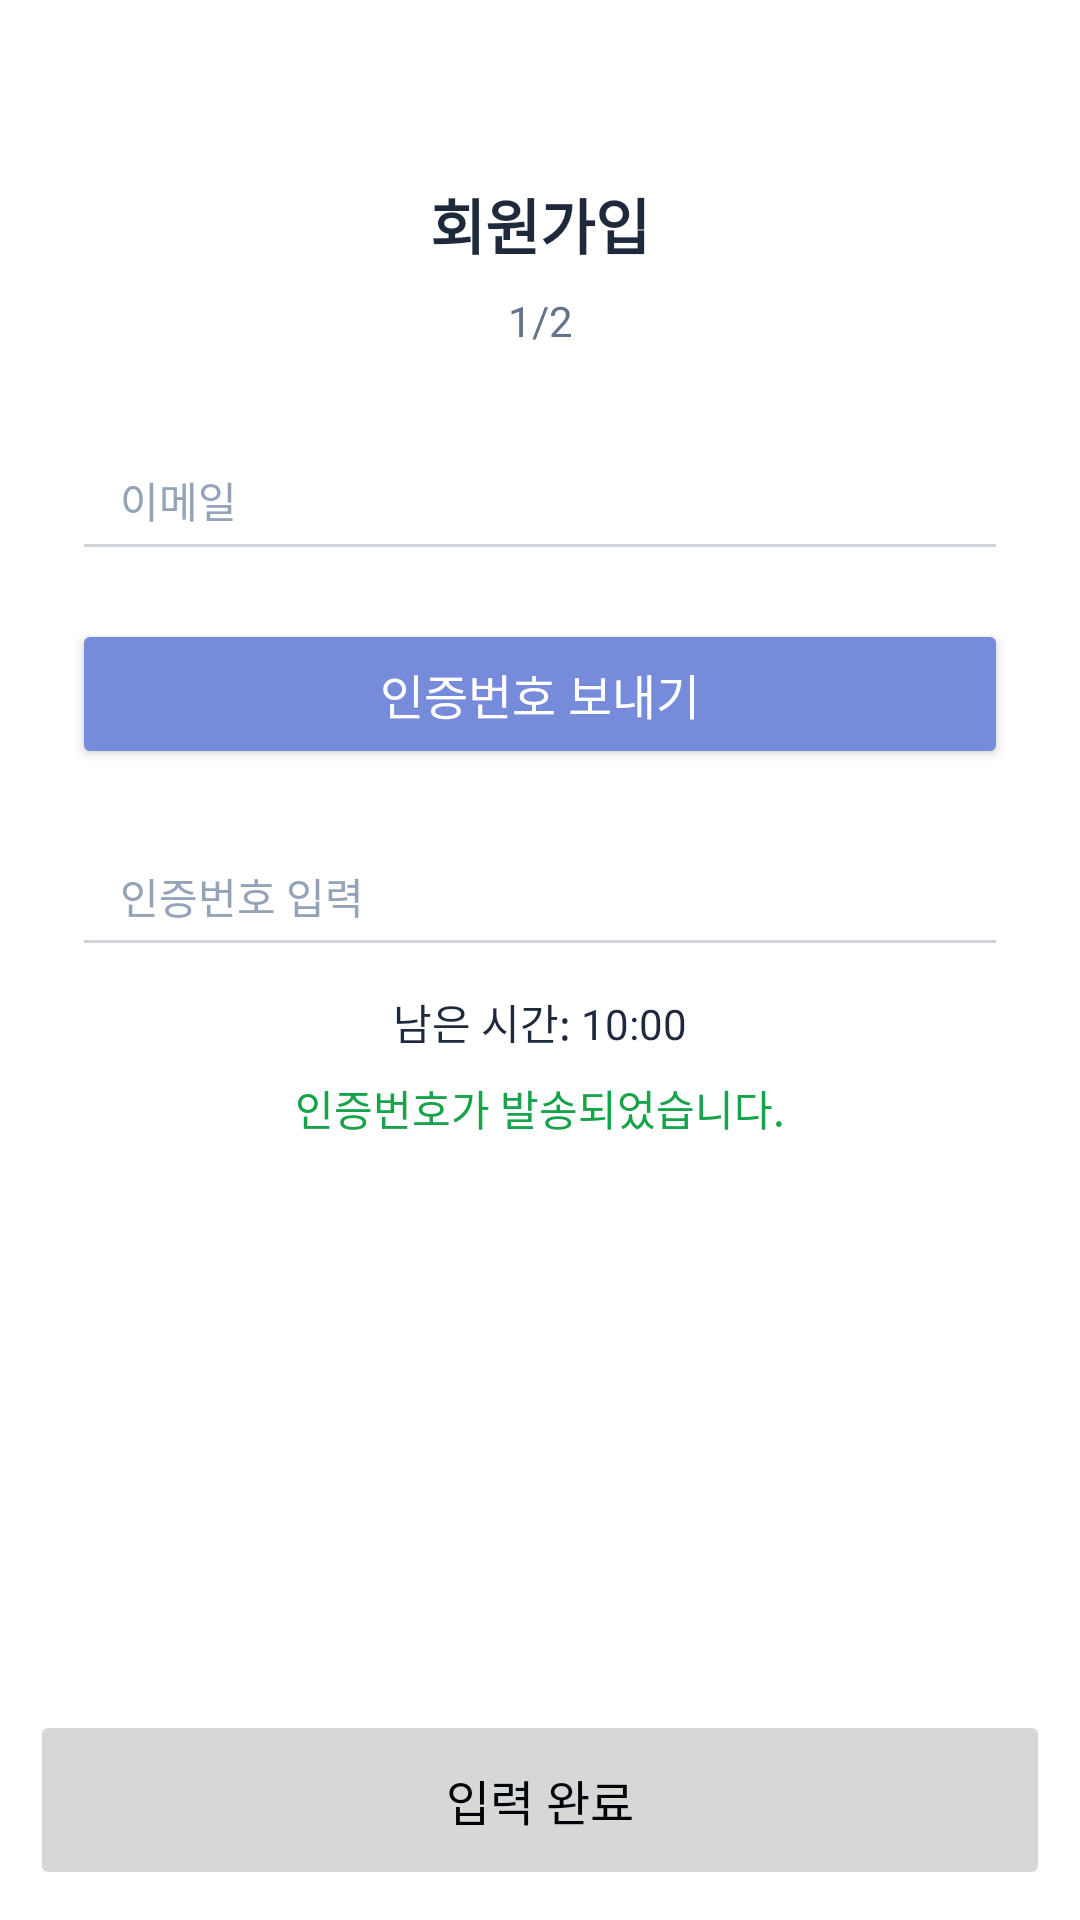

Layout XML and referenced resources for this Android screen:
<!-- AndroidManifest.xml: application theme Theme.FlowBit -->
<!-- res/layout/register1.xml -->
<?xml version="1.0" encoding="utf-8"?>
<androidx.constraintlayout.widget.ConstraintLayout
    xmlns:android="http://schemas.android.com/apk/res/android"
    xmlns:app="http://schemas.android.com/apk/res-auto"
    android:layout_width="match_parent"
    android:layout_height="match_parent"
    android:background="#FFFFFF">

    
    <ImageButton
        android:id="@+id/btn_back"
        android:layout_width="35dp"
        android:layout_height="35dp"
        android:background="@null"
        android:src="@drawable/baseline_keyboard_arrow_left_24"
        app:layout_constraintStart_toStartOf="parent"
        app:layout_constraintTop_toTopOf="parent"
        android:layout_marginStart="16dp"
        android:layout_marginTop="16dp" />

    
    <TextView
        android:id="@+id/tv_title"
        android:layout_width="wrap_content"
        android:layout_height="wrap_content"
        android:text="회원가입"
        android:textColor="#1E293B"
        android:textSize="20sp"
        android:textStyle="bold"
        app:layout_constraintTop_toTopOf="parent"
        app:layout_constraintStart_toStartOf="parent"
        app:layout_constraintEnd_toEndOf="parent"
        android:layout_marginTop="60dp" />

    
    <TextView
        android:id="@+id/tv_step"
        android:layout_width="wrap_content"
        android:layout_height="wrap_content"
        android:text="1/2"
        android:textColor="#64748B"
        android:textSize="14sp"
        app:layout_constraintTop_toBottomOf="@id/tv_title"
        app:layout_constraintStart_toStartOf="parent"
        app:layout_constraintEnd_toEndOf="parent"
        android:layout_marginTop="8dp" />

    
    <EditText
        android:id="@+id/et_email"
        android:layout_width="0dp"
        android:layout_height="50dp"
        android:backgroundTint="#D1D5DB"
        android:hint="이메일"
        android:paddingStart="16dp"
        android:paddingEnd="16dp"
        android:textColor="#1E293B"
        android:textColorHint="#94A3B8"
        android:textSize="14sp"
        app:layout_constraintTop_toBottomOf="@id/tv_step"
        app:layout_constraintStart_toStartOf="parent"
        app:layout_constraintEnd_toEndOf="parent"
        android:layout_marginTop="24dp"
        android:layout_marginStart="24dp"
        android:layout_marginEnd="24dp" />

    
    <Button
        android:id="@+id/btn_send_code"
        android:layout_width="0dp"
        android:layout_height="50dp"
        android:backgroundTint="#768BD9"
        android:text="인증번호 보내기"
        android:textColor="#FFFFFF"
        android:textSize="16sp"
        app:layout_constraintTop_toBottomOf="@id/et_email"
        app:layout_constraintStart_toStartOf="parent"
        app:layout_constraintEnd_toEndOf="parent"
        android:layout_marginTop="16dp"
        android:layout_marginStart="24dp"
        android:layout_marginEnd="24dp" />

    
    <EditText
        android:id="@+id/et_verification_code"
        android:layout_width="0dp"
        android:layout_height="50dp"
        android:backgroundTint="#D1D5DB"
        android:hint="인증번호 입력"
        android:paddingStart="16dp"
        android:paddingEnd="16dp"
        android:textColor="#1E293B"
        android:textColorHint="#94A3B8"
        android:textSize="14sp"
        app:layout_constraintTop_toBottomOf="@id/btn_send_code"
        app:layout_constraintStart_toStartOf="parent"
        app:layout_constraintEnd_toEndOf="parent"
        android:layout_marginTop="16dp"
        android:layout_marginStart="24dp"
        android:layout_marginEnd="24dp" />

    
    <TextView
        android:id="@+id/tv_timer"
        android:layout_width="wrap_content"
        android:layout_height="wrap_content"
        android:text="남은 시간: 10:00"
        android:textColor="#1E293B"
        android:textSize="14sp"
        app:layout_constraintTop_toBottomOf="@id/et_verification_code"
        app:layout_constraintStart_toStartOf="parent"
        app:layout_constraintEnd_toEndOf="parent"
        android:layout_marginTop="8dp" />

    
    <TextView
        android:id="@+id/tv_message"
        android:layout_width="wrap_content"
        android:layout_height="wrap_content"
        android:text="인증번호가 발송되었습니다."
        android:textColor="#16A34A"
        android:textSize="14sp"
        app:layout_constraintTop_toBottomOf="@id/tv_timer"
        app:layout_constraintStart_toStartOf="parent"
        app:layout_constraintEnd_toEndOf="parent"
        android:layout_marginTop="8dp" />


    
    <Button
        android:id="@+id/btn_next"
        android:layout_width="match_parent"
        android:layout_height="60dp"
        android:enabled="false"
        android:text="입력 완료"
        android:textColor="#000307"
        android:textSize="16sp"
        android:layout_margin="10dp"
        app:layout_constraintBottom_toBottomOf="parent"
        app:layout_constraintEnd_toEndOf="parent"
        app:layout_constraintHorizontal_bias="0.0"
        app:layout_constraintStart_toStartOf="parent" />
</androidx.constraintlayout.widget.ConstraintLayout>
<!-- resources referenced by this layout -->
<resources>
  <style name="Theme.FlowBit" parent="Base.Theme.FlowBit" />
  <style name="Base.Theme.FlowBit" parent="Theme.AppCompat.Light.NoActionBar">
          
          <item name="android:windowBackground">@color/light_background</item>
          <item name="android:textColorPrimary">@color/black</item>
  
          
          <item name="selectableItemBackground">@null</item>
          <item name="selectableItemBackgroundBorderless">@null</item>
      </style>
  <color name="light_background">#FFFFFF</color>
  <color name="black">#000000</color>
</resources>
